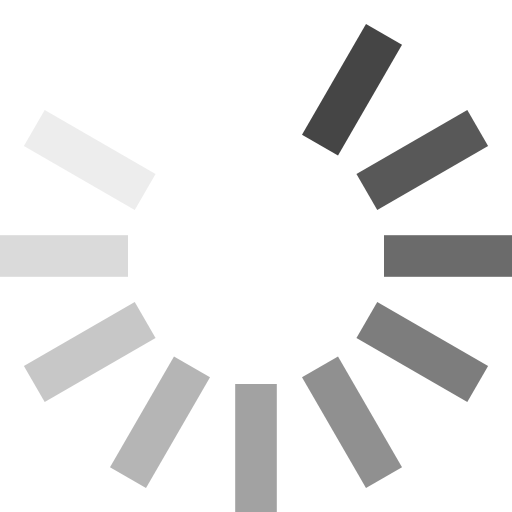
t = 0.00 s
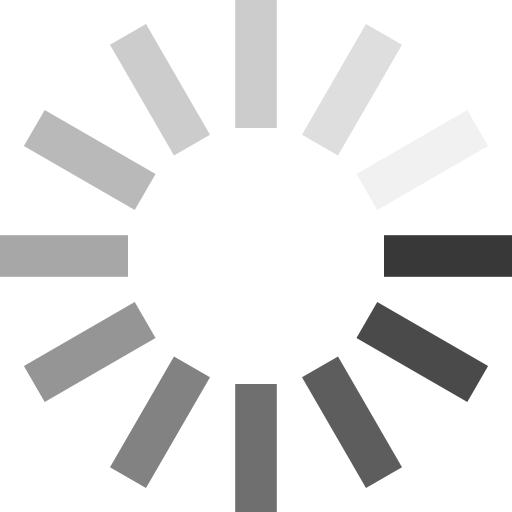
t = 0.28 s
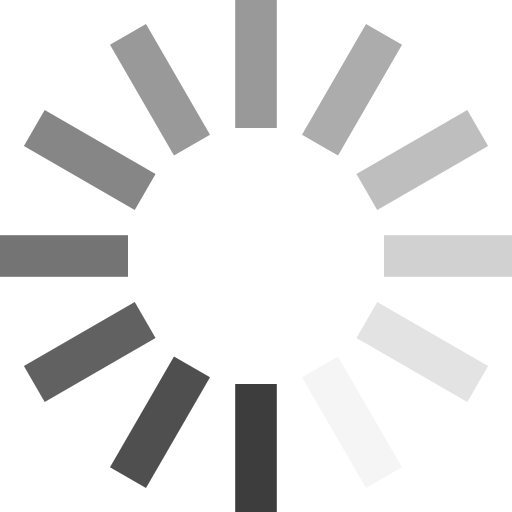
t = 0.55 s
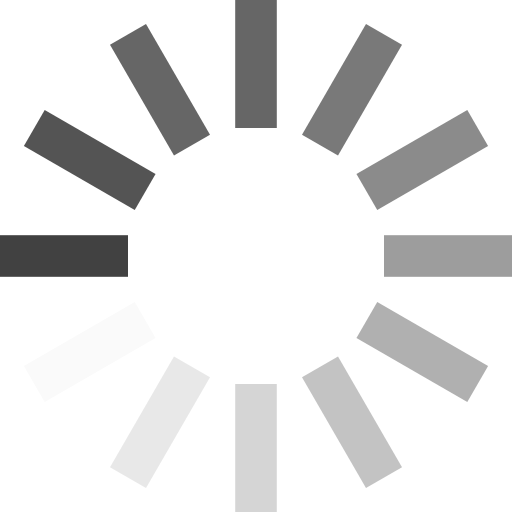
t = 0.83 s

The animated SVG that drew these frames (rendered in a browser with its animation timeline set to each time). Animation: 12 SMIL elements (animate=12); one cycle of 1.10 s, repeats indefinitely.

<svg xmlns="http://www.w3.org/2000/svg" viewBox="0 0 16 16" width="32" height="32">
  <rect x="7.35" y="0" width="1.3" height="4" fill="#333" transform="rotate(0 8 8)">
    <animate attributeName="opacity" from="0" to="1" dur="1.1s" repeatCount="indefinite" begin="-1.1s" />
  </rect>
  <rect x="7.35" y="0" width="1.3" height="4" fill="#333" transform="rotate(30 8 8)">
    <animate attributeName="opacity" from="0" to="1" dur="1.1s" repeatCount="indefinite" begin="-1s" />
  </rect>
  <rect x="7.35" y="0" width="1.3" height="4" fill="#333" transform="rotate(60 8 8)">
    <animate attributeName="opacity" from="0" to="1" dur="1.1s" repeatCount="indefinite" begin="-0.9s" />
  </rect>
  <rect x="7.35" y="0" width="1.3" height="4" fill="#333" transform="rotate(90 8 8)">
    <animate attributeName="opacity" from="0" to="1" dur="1.1s" repeatCount="indefinite" begin="-0.8s" />
  </rect>
  <rect x="7.35" y="0" width="1.3" height="4" fill="#333" transform="rotate(120 8 8)">
    <animate attributeName="opacity" from="0" to="1" dur="1.1s" repeatCount="indefinite" begin="-0.7s" />
  </rect>
  <rect x="7.35" y="0" width="1.3" height="4" fill="#333" transform="rotate(150 8 8)">
    <animate attributeName="opacity" from="0" to="1" dur="1.1s" repeatCount="indefinite" begin="-0.6s" />
  </rect>
  <rect x="7.35" y="0" width="1.3" height="4" fill="#333" transform="rotate(180 8 8)">
    <animate attributeName="opacity" from="0" to="1" dur="1.1s" repeatCount="indefinite" begin="-0.5s" />
  </rect>
  <rect x="7.35" y="0" width="1.3" height="4" fill="#333" transform="rotate(210 8 8)">
    <animate attributeName="opacity" from="0" to="1" dur="1.1s" repeatCount="indefinite" begin="-0.4s" />
  </rect>
  <rect x="7.35" y="0" width="1.3" height="4" fill="#333" transform="rotate(240 8 8)">
    <animate attributeName="opacity" from="0" to="1" dur="1.1s" repeatCount="indefinite" begin="-0.3s" />
  </rect>
  <rect x="7.35" y="0" width="1.3" height="4" fill="#333" transform="rotate(270 8 8)">
    <animate attributeName="opacity" from="0" to="1" dur="1.1s" repeatCount="indefinite" begin="-0.2s" />
  </rect>
  <rect x="7.35" y="0" width="1.3" height="4" fill="#333" transform="rotate(300 8 8)">
    <animate attributeName="opacity" from="0" to="1" dur="1.1s" repeatCount="indefinite" begin="-0.1s" />
  </rect>
  <rect x="7.35" y="0" width="1.3" height="4" fill="#333" transform="rotate(330 8 8)">
    <animate attributeName="opacity" from="0" to="1" dur="1.1s" repeatCount="indefinite" />
  </rect>
</svg>
